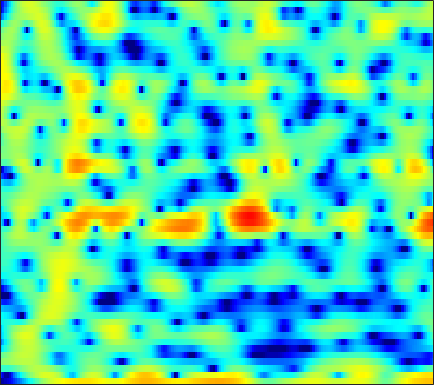

Data behind this chart, as committed beside it:
-18.396, -17.98, -17.11, -16.099, -15.268, -14.032, -12.758, -11.805, -10.57, -9.4478, -8.2596, -7.3767, -6.2097, -5.0494, -4.2089, -3.1429, -2.1222, -1.3686, -0.42688, 0.43273, 1.1992, 1.7287, 2.3724, 2.9301
-13.79, -15.79, -18.52, -18.55, -16.5, -13.23, -10.42, -8.629, -6.611, -4.91, -3.443, -2.476, -1.32, -0.3132, 0.3562, 1.149, 1.827, 2.258, 2.738, 3.104, 3.349, 3.448, 3.457, 3.311
-2.799, -2.926, -2.984, -2.891, -2.713, -2.366, -1.889, -1.488, -0.9104, -0.3375, 0.2026, 0.5785, 1.029, 1.404, 1.636, 1.868, 2.009, 2.057, 2.035, 1.917, 1.712, 1.497, 1.135, 0.686
0.2487, 0.4017, 0.6213, 0.8516, 1.034, 1.278, 1.514, 1.688, 1.886, 2.059, 2.18, 2.233, 2.242, 2.172, 2.059, 1.817, 1.456, 1.1, 0.4925, -0.2771, -1.212, -2.039, -3.317, -4.788
-1.174, -0.7677, -0.2215, 0.323, 0.7175, 1.209, 1.644, 1.929, 2.248, 2.488, 2.642, 2.695, 2.676, 2.551, 2.38, 2.05, 1.591, 1.156, 0.447, -0.4231, -1.469, -2.382, -3.793, -5.424
-6.466, -5.24, -3.709, -2.341, -1.433, -0.3852, 0.4958, 1.052, 1.658, 2.112, 2.424, 2.567, 2.643, 2.594, 2.47, 2.204, 1.835, 1.49, 0.967, 0.3732, -0.2681, -0.7635, -1.423, -2.041
-9.869, -7.738, -5.374, -3.417, -2.174, -0.7714, 0.3774, 1.086, 1.853, 2.42, 2.802, 2.963, 3.024, 2.915, 2.722, 2.324, 1.782, 1.288, 0.5334, -0.2803, -1.084, -1.625, -2.195, -2.546
-6.871, -5.498, -3.764, -2.157, -1.083, 0.1711, 1.243, 1.915, 2.647, 3.19, 3.548, 3.694, 3.726, 3.541, 3.255, 2.645, 1.727, 0.8066, -0.813, -3.006, -6.022, -8.996, -12.96, -11.64
-6.687, -5.161, -3.527, -2.204, -1.383, -0.4725, 0.2791, 0.7554, 1.305, 1.775, 2.173, 2.42, 2.654, 2.76, 2.739, 2.531, 2.098, 1.611, 0.7211, -0.4246, -1.732, -2.65, -3.423, -3.402
-4.502, -4.11, -3.698, -3.441, -3.375, -3.427, -3.617, -3.801, -3.973, -3.852, -3.308, -2.639, -1.562, -0.5019, 0.2231, 1.03, 1.626, 1.943, 2.199, 2.309, 2.318, 2.291, 2.229, 2.149
-4.627, -4.813, -5.169, -5.679, -6.234, -7.287, -8.944, -10.82, -15.05, -26.83, -19.41, -12.8, -7.947, -4.782, -3.02, -1.195, 0.2003, 1.024, 1.884, 2.532, 3.006, 3.26, 3.474, 3.562
-7.201, -7.547, -7.904, -8.197, -8.392, -8.655, -8.954, -9.15, -9.311, -9.094, -8.293, -7.33, -5.78, -4.163, -3.002, -1.617, -0.4177, 0.3552, 1.24, 1.964, 2.541, 2.882, 3.226, 3.452
-12.6, -13.36, -13.66, -13.03, -12.14, -10.79, -9.442, -8.511, -7.359, -6.283, -5.26, -4.515, -3.534, -2.597, -1.926, -1.084, -0.3106, 0.2258, 0.8932, 1.501, 2.046, 2.413, 2.843, 3.185
-19.66, -24.36, -29.22, -20.06, -15.81, -11.96, -9.177, -7.556, -5.814, -4.444, -3.345, -2.684, -1.98, -1.461, -1.176, -0.8888, -0.6619, -0.4835, -0.1618, 0.304, 0.9305, 1.472, 2.215, 2.889
-16.69, -14.83, -12.64, -10.52, -8.916, -6.896, -5.094, -3.938, -2.646, -1.648, -0.9399, -0.5892, -0.3939, -0.5088, -0.8373, -1.646, -2.943, -4.199, -5.833, -5.864, -3.718, -1.725, 0.5945, 2.368
-9.814, -8.626, -7.066, -5.691, -4.753, -3.662, -2.733, -2.152, -1.512, -1.044, -0.7493, -0.6453, -0.6856, -0.9748, -1.395, -2.292, -3.699, -5.127, -7.151, -7.377, -4.774, -2.46, 0.1302, 2.07
-4.795, -4.604, -4.288, -3.967, -3.76, -3.562, -3.47, -3.47, -3.55, -3.67, -3.765, -3.783, -3.69, -3.477, -3.259, -2.956, -2.621, -2.335, -1.845, -1.167, -0.2739, 0.482, 1.503, 2.449
-3.288, -3.238, -3.258, -3.386, -3.589, -4.031, -4.725, -5.435, -6.699, -8.316, -10.05, -10.93, -10.57, -8.741, -7.141, -5.189, -3.542, -2.479, -1.244, -0.16, 0.8007, 1.453, 2.232, 2.905
-2.825, -2.726, -2.729, -2.914, -3.191, -3.772, -4.658, -5.585, -7.25, -9.636, -12.95, -15.48, -14.77, -10.82, -8.237, -5.559, -3.524, -2.288, -0.9263, 0.1944, 1.119, 1.711, 2.388, 2.942
-2.732, -2.515, -2.34, -2.309, -2.38, -2.609, -2.978, -3.341, -3.89, -4.451, -4.871, -4.994, -4.786, -4.191, -3.568, -2.626, -1.679, -1.007, -0.1989, 0.5022, 1.096, 1.482, 1.926, 2.286
-2.689, -2.304, -1.881, -1.56, -1.381, -1.238, -1.18, -1.176, -1.224, -1.265, -1.282, -1.25, -1.141, -0.9535, -0.7625, -0.4677, -0.1495, 0.08275, 0.3631, 0.5891, 0.7575, 0.8479, 0.9193, 0.9789
-2.616, -1.967, -1.234, -0.6313, -0.2627, 0.1355, 0.4279, 0.5911, 0.7228, 0.7916, 0.8026, 0.7895, 0.7463, 0.7172, 0.7078, 0.7077, 0.7102, 0.6968, 0.6442, 0.5055, 0.2505, -0.05446, -0.5995, -1.234
-2.306, -1.554, -0.7098, 0.02085, 0.5017, 1.105, 1.602, 1.879, 2.122, 2.149, 1.998, 1.762, 1.369, 0.9416, 0.6552, 0.434, 0.3996, 0.4473, 0.4922, 0.4183, 0.05862, -0.4629, -1.621, -3.67
-2.946, -2.997, -2.934, -2.411, -1.641, -0.386, 0.8315, 1.538, 2.109, 2.181, 1.687, 0.9194, -0.652, -2.837, -4.512, -5.494, -4.326, -2.985, -1.527, -0.6194, -0.2019, -0.1276, -0.3573, -0.8673
-6.342, -8.62, -14.78, -20.3, -10.68, -4.756, -1.393, 0.2068, 1.431, 1.837, 1.449, 0.6158, -1.36, -4.48, -7.441, -9.379, -6.923, -5.057, -3.527, -2.796, -2.391, -2.122, -1.566, -0.6329
-6.525, -6.158, -5.731, -4.799, -3.556, -1.557, 0.2776, 1.377, 2.388, 2.915, 2.976, 2.744, 2.116, 1.272, 0.5893, -0.3012, -1.219, -2.008, -3.506, -5.944, -10.17, -14.23, -10.86, -5.593
-5.676, -4.224, -2.696, -1.423, -0.5163, 0.5495, 1.484, 2.087, 2.732, 3.162, 3.348, 3.335, 3.14, 2.745, 2.333, 1.621, 0.7078, -0.1409, -1.535, -3.222, -4.893, -5.641, -5.364, -4.045
-2.766, -2.298, -1.61, -0.9058, -0.3946, 0.2651, 0.8767, 1.293, 1.772, 2.13, 2.367, 2.459, 2.466, 2.338, 2.155, 1.808, 1.362, 0.9594, 0.3749, -0.2259, -0.7391, -1.045, -1.302, -1.497
-2.036, -2.007, -1.851, -1.579, -1.33, -0.9194, -0.4571, -0.1004, 0.3575, 0.7689, 1.129, 1.346, 1.556, 1.675, 1.7, 1.654, 1.523, 1.383, 1.155, 0.8988, 0.6271, 0.416, 0.1319, -0.1832
-3.172, -3.447, -3.648, -3.638, -3.483, -3.09, -2.538, -2.063, -1.377, -0.6873, -0.06568, 0.3434, 0.8005, 1.146, 1.333, 1.494, 1.567, 1.573, 1.529, 1.442, 1.309, 1.195, 1.017, 0.8385
-6.108, -6.877, -7.652, -8.039, -7.941, -7.253, -6.026, -4.916, -3.439, -2.094, -0.9738, -0.2879, 0.4278, 0.9401, 1.218, 1.47, 1.624, 1.685, 1.713, 1.692, 1.639, 1.579, 1.485, 1.385
-11.56, -12.82, -14.3, -17.01, -20.4, -17.69, -11.16, -7.734, -4.448, -2.182, -0.5982, 0.2419, 0.9905, 1.41, 1.562, 1.623, 1.605, 1.587, 1.588, 1.603, 1.602, 1.55, 1.408, 1.166
-18.3, -15.3, -11.64, -10.25, -9.503, -7.597, -4.842, -2.778, -0.4605, 1.189, 2.241, 2.681, 2.821, 2.487, 1.951, 1, 0.08006, -0.299, -0.1723, 0.4498, 1.044, 1.252, 1.063, 0.2176
-1.635, -1.94, -1.83, -1.32, -0.7771, 0.04704, 0.9748, 1.683, 2.453, 2.958, 3.127, 2.968, 2.286, 0.9373, -0.6692, -4.063, -10.58, -25.47, -10.65, -4.776, -2.027, -0.9192, -0.3974, -0.8029
0.02024, -0.02909, 0.05321, 0.2769, 0.5086, 0.846, 1.183, 1.384, 1.549, 1.554, 1.334, 0.9825, 0.2467, -0.8053, -1.784, -3.256, -4.611, -5.156, -4.948, -4.024, -2.962, -2.263, -1.579, -1.147
-0.6872, -0.4148, -0.03545, 0.3289, 0.5754, 0.8706, 1.076, 1.149, 1.157, 1.024, 0.726, 0.4063, -0.1383, -0.7871, -1.307, -1.968, -2.498, -2.751, -2.86, -2.711, -2.361, -2.039, -1.542, -1.018
-1.892, -1.11, -0.236, 0.4551, 0.8592, 1.257, 1.5, 1.595, 1.582, 1.409, 1.088, 0.754, 0.1858, -0.506, -1.077, -1.848, -2.532, -2.926, -3.2, -3.136, -2.776, -2.38, -1.753, -1.101
-2.165, -0.8916, 0.3485, 1.215, 1.687, 2.112, 2.372, 2.474, 2.47, 2.317, 1.99, 1.6, 0.8644, -0.152, -1.127, -2.735, -4.638, -6.057, -7.191, -6.702, -5.157, -3.886, -2.466, -1.401
0.249, 0.9763, 1.651, 2.045, 2.216, 2.369, 2.498, 2.583, 2.704, 2.762, 2.656, 2.418, 1.823, 0.8228, -0.2825, -2.4, -5.632, -9.372, -16.11, -11.34, -6.288, -3.968, -2.037, -0.9822
2.268, 2.067, 1.532, 0.7097, -0.03312, -0.905, -1.225, -0.9568, -0.08372, 0.8896, 1.634, 1.991, 2.143, 1.925, 1.543, 0.7932, -0.1156, -0.77, -1.269, -1.198, -0.6786, -0.2007, 0.2843, 0.4324
2.307, 1.504, -0.05221, -2.404, -5.062, -11.29, -25.48, -12.26, -5.876, -2.632, -0.6566, 0.3122, 1.128, 1.546, 1.676, 1.673, 1.546, 1.435, 1.31, 1.248, 1.231, 1.214, 1.171, 1.018
2.453, 1.728, 0.5056, -0.9961, -2.254, -3.779, -4.511, -4.288, -3.272, -2.105, -1.062, -0.4577, 0.1383, 0.5299, 0.7039, 0.8154, 0.8368, 0.8191, 0.7346, 0.6291, 0.5044, 0.4009, 0.2627, 0.1433
3.405, 3, 2.37, 1.66, 1.125, 0.4678, -0.05978, -0.3054, -0.5031, -0.5488, -0.5371, -0.4997, -0.4329, -0.3727, -0.3517, -0.3621, -0.4268, -0.532, -0.7116, -0.9482, -1.214, -1.41, -1.691, -1.921
4.49, 4.415, 4.19, 3.8, 3.412, 2.764, 2.011, 1.391, 0.5394, -0.2577, -0.946, -1.314, -1.608, -1.73, -1.756, -1.81, -1.98, -2.199, -2.561, -3.007, -3.488, -3.883, -4.472, -5.242
4.899, 5.361, 5.602, 5.447, 5.069, 4.247, 3.043, 1.858, -0.06343, -2.398, -4.711, -5.91, -6.037, -5.127, -4.453, -3.981, -4.087, -4.494, -5.487, -6.609, -7.395, -7.593, -7.598, -8.083
4.419, 5.227, 5.694, 5.59, 5.175, 4.194, 2.701, 1.204, -1.471, -5.244, -11.07, -16.66, -13.16, -8.664, -6.881, -5.845, -5.968, -6.868, -9.494, -15.12, -38.87, -16.96, -10.45, -7.429
4.565, 4.778, 4.75, 4.336, 3.789, 2.733, 1.359, 0.1357, -1.658, -3.521, -5.081, -5.866, -6.242, -6.02, -5.731, -5.427, -5.464, -5.798, -6.474, -7.201, -7.336, -6.776, -5.429, -3.948
4.917, 4.661, 4.132, 3.352, 2.586, 1.327, -0.2086, -1.48, -3.255, -4.903, -6.111, -6.554, -6.496, -5.951, -5.417, -4.704, -4.113, -3.732, -3.316, -2.938, -2.506, -2.111, -1.515, -0.8712
4.989, 4.572, 3.837, 2.861, 1.939, 0.4142, -1.564, -3.38, -6.498, -10.7, -15.74, -15.56, -11.25, -7.939, -6.137, -4.346, -3.007, -2.188, -1.331, -0.6498, -0.09595, 0.2596, 0.6462, 0.9524
4.309, 3.948, 3.303, 2.441, 1.625, 0.2805, -1.388, -2.907, -5.296, -7.991, -10.11, -10.18, -8.383, -6.197, -4.74, -3.124, -1.827, -1.029, -0.1663, 0.5059, 1.007, 1.277, 1.5, 1.573
2.896, 2.741, 2.391, 1.865, 1.354, 0.5282, -0.4304, -1.216, -2.254, -3.138, -3.721, -3.854, -3.631, -3.054, -2.479, -1.637, -0.8028, -0.2442, 0.4178, 0.938, 1.303, 1.46, 1.528, 1.407
1.372, 1.517, 1.554, 1.407, 1.186, 0.7442, 0.1508, -0.3523, -1.069, -1.74, -2.246, -2.469, -2.5, -2.182, -1.762, -1.05, -0.2853, 0.2598, 0.8909, 1.36, 1.641, 1.721, 1.647, 1.367
0.1221, 0.6367, 1.103, 1.323, 1.321, 1.088, 0.5915, 0.04002, -0.9321, -2.178, -3.528, -4.43, -4.922, -4.235, -3.182, -1.591, -0.1625, 0.7355, 1.631, 2.209, 2.478, 2.495, 2.272, 1.811
-1.193, -0.3706, 0.501, 1.1, 1.353, 1.412, 1.107, 0.5825, -0.605, -2.574, -5.943, -10.36, -34.02, -10.62, -5.666, -1.876, 0.4818, 1.688, 2.74, 3.293, 3.426, 3.273, 2.769, 1.945
-4.378, -3.296, -1.937, -0.7729, -0.06746, 0.6024, 0.9193, 0.9169, 0.5679, -0.1158, -1.055, -1.698, -1.976, -1.289, -0.3244, 1.067, 2.252, 2.899, 3.433, 3.572, 3.32, 2.862, 1.893, 0.4473
-11.22, -8.984, -6.368, -4.194, -2.842, -1.384, -0.2965, 0.3198, 0.9034, 1.263, 1.512, 1.656, 1.902, 2.218, 2.498, 2.87, 3.155, 3.257, 3.226, 2.944, 2.364, 1.713, 0.5094, -1.145
-16.38, -13.19, -9.783, -7.011, -5.224, -3.211, -1.546, -0.5198, 0.6054, 1.458, 2.104, 2.472, 2.817, 3.043, 3.137, 3.159, 3.054, 2.9, 2.559, 2.065, 1.405, 0.7915, -0.1911, -1.337
-15.25, -13.86, -11.23, -8.351, -6.306, -3.906, -1.847, -0.5864, 0.7922, 1.853, 2.591, 2.986, 3.286, 3.366, 3.29, 3.032, 2.632, 2.26, 1.683, 1.047, 0.3736, -0.1526, -0.8967, -1.665
